Run: headless pygame with SDL's dummy video driver; simulated clock (each Clock.tick advances the game by its frame time, no real sleeping); random seed 0; keys injected as events and as key.get_pressed() state; no mouse input.
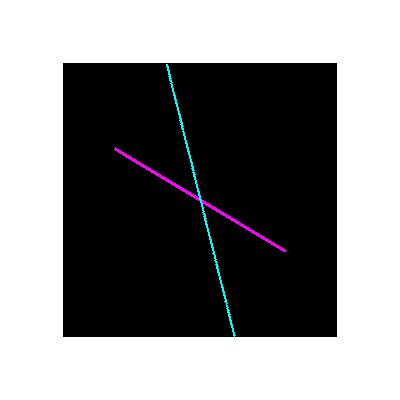
Frame 1 of 4 · flips 1–60 · no input
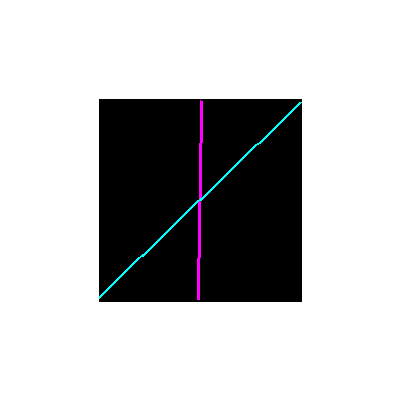
Frame 2 of 4 · flips 61–180 · tapped SPACE, RETURN · held RIGHT (→), D
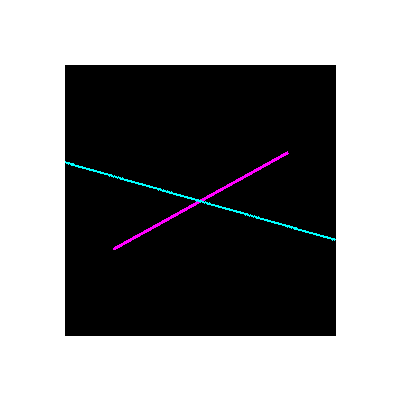
Frame 3 of 4 · flips 181–300 · held DOWN (↓), S
Frame 4 of 4 · flips 301–420 · held LEFT (←), A, UP (↑), W · screen same as frame 1, image omitted

The pygame program that drew these frames:

import pygame

class Player(pygame.sprite.Sprite):

    def __init__(self, pos=(0, 0), size=(200, 200)):
        super(Player, self).__init__()
        self.original_image = pygame.Surface(size)
        pygame.draw.line(self.original_image, (255, 0, 255), (size[0] / 2, 0), (size[0] / 2, size[1]), 3)
        pygame.draw.line(self.original_image, (0, 255, 255), (size[1], 0), (0, size[1]), 3)
        self.image = self.original_image
        self.rect = self.image.get_rect()
        self.rect.center = pos
        self.angle = 0

    def update(self):
        self.image = pygame.transform.rotate(self.original_image, self.angle)
        self.angle += 1 % 360  # Value will reapeat after 359. This prevents angle to overflow.
        x, y = self.rect.center  # Save its current center.
        self.rect = self.image.get_rect()  # Replace old rect with new rect.
        self.rect.center = (x, y)  # Put the new rect's center at old center.


def main():
    player = Player(pos=(200, 200))
    while True:
        for event in pygame.event.get():
            if event.type == pygame.QUIT:
                raise SystemExit

        player.update()
        screen.fill((255, 255, 255))
        screen.blit(player.image, player.rect)
        pygame.display.update()

if __name__ == '__main__':
    pygame.init()
    screen = pygame.display.set_mode((400, 400))
    main()
